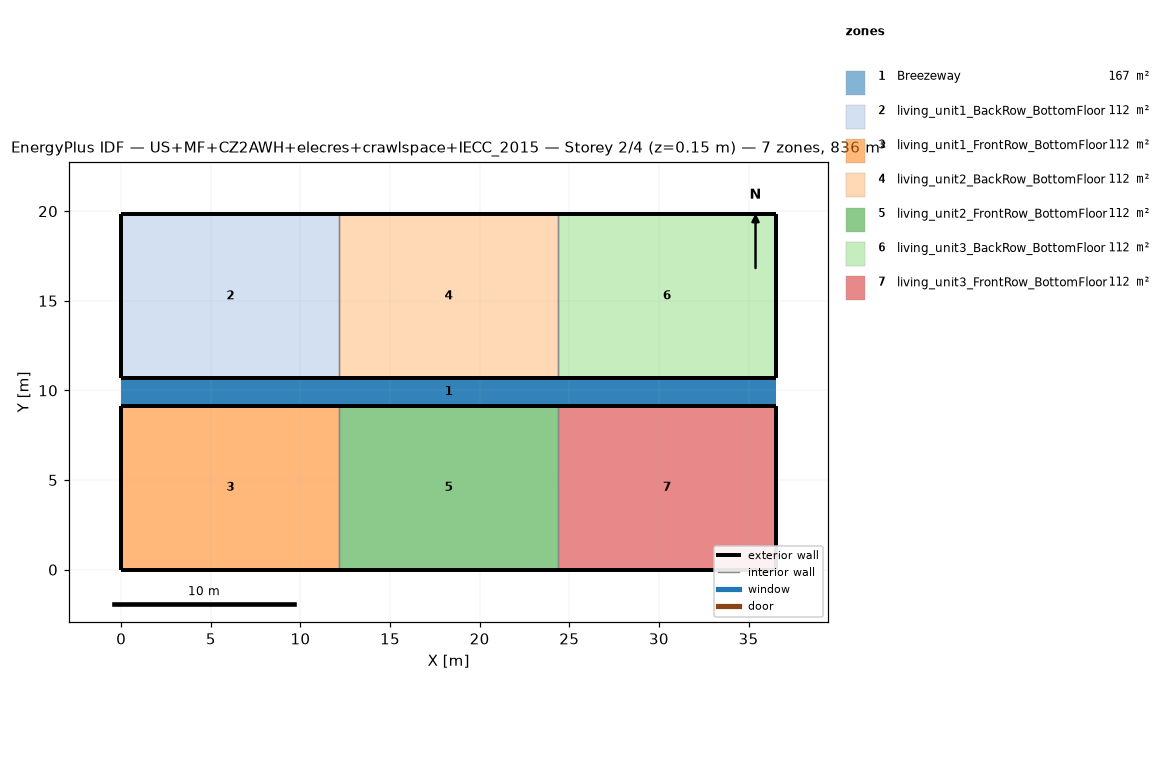
=== STOREY PLAN SPEC (per zone: floor XY polygon, exterior-wall plan segments, windows/doors) ===
zone 1: Breezeway  (167.0 m²)
  floor: (36.54, 9.16) (0.00, 9.16) (0.00, 10.68) (36.54, 10.68)
  floor: (36.54, 9.16) (0.00, 9.16) (0.00, 10.68) (36.54, 10.68)
  floor: (36.54, 9.16) (0.00, 9.16) (0.00, 10.68) (36.54, 10.68)
zone 2: living_unit1_BackRow_BottomFloor  (111.5 m²)
  floor: (12.18, 10.68) (0.00, 10.68) (0.00, 19.84) (12.18, 19.84)
  exterior wall: (0.00, 10.68) – (12.18, 10.68)  [12.2 m]
  exterior wall: (12.18, 19.84) – (0.00, 19.84)  [12.2 m]
  exterior wall: (0.00, 19.84) – (0.00, 10.68)  [9.2 m]
  interior walls: 1
zone 3: living_unit1_FrontRow_BottomFloor  (111.5 m²)
  floor: (12.18, 0.00) (0.00, 0.00) (0.00, 9.16) (12.18, 9.16)
  exterior wall: (0.00, 0.00) – (12.18, 0.00)  [12.2 m]
  exterior wall: (12.18, 9.16) – (0.00, 9.16)  [12.2 m]
  exterior wall: (0.00, 9.16) – (0.00, 0.00)  [9.2 m]
  interior walls: 1
zone 4: living_unit2_BackRow_BottomFloor  (111.5 m²)
  floor: (24.36, 10.68) (12.18, 10.68) (12.18, 19.84) (24.36, 19.84)
  exterior wall: (12.18, 10.68) – (24.36, 10.68)  [12.2 m]
  exterior wall: (24.36, 19.84) – (12.18, 19.84)  [12.2 m]
  interior walls: 2
zone 5: living_unit2_FrontRow_BottomFloor  (111.5 m²)
  floor: (24.36, 0.00) (12.18, 0.00) (12.18, 9.16) (24.36, 9.16)
  exterior wall: (12.18, 0.00) – (24.36, 0.00)  [12.2 m]
  exterior wall: (24.36, 9.16) – (12.18, 9.16)  [12.2 m]
  interior walls: 2
zone 6: living_unit3_BackRow_BottomFloor  (111.5 m²)
  floor: (36.54, 10.68) (24.36, 10.68) (24.36, 19.84) (36.54, 19.84)
  exterior wall: (24.36, 10.68) – (36.54, 10.68)  [12.2 m]
  exterior wall: (36.54, 10.68) – (36.54, 19.84)  [9.2 m]
  exterior wall: (36.54, 19.84) – (24.36, 19.84)  [12.2 m]
  interior walls: 1
zone 7: living_unit3_FrontRow_BottomFloor  (111.5 m²)
  floor: (36.54, 0.00) (24.36, 0.00) (24.36, 9.16) (36.54, 9.16)
  exterior wall: (24.36, 0.00) – (36.54, 0.00)  [12.2 m]
  exterior wall: (36.54, 0.00) – (36.54, 9.16)  [9.2 m]
  exterior wall: (36.54, 9.16) – (24.36, 9.16)  [12.2 m]
  interior walls: 1

=== DERIVED (storey summary) ===
Building: US+MF+CZ2AWH+elecres+crawlspace+IECC_2015
Storey: 2 of 4  (floor level z = 0.15 m)
Storey gross floor area: 836.2 m²
Zones on this storey: 7
  - Breezeway: floor 167.0 m²
  - living_unit1_BackRow_BottomFloor: floor 111.5 m²; exterior wall 33.5 m (86.9 m²); WWR 0.0%
  - living_unit1_FrontRow_BottomFloor: floor 111.5 m²; exterior wall 33.5 m (86.9 m²); WWR 0.0%
  - living_unit2_BackRow_BottomFloor: floor 111.5 m²; exterior wall 24.4 m (63.1 m²); WWR 0.0%
  - living_unit2_FrontRow_BottomFloor: floor 111.5 m²; exterior wall 24.4 m (63.1 m²); WWR 0.0%
  - living_unit3_BackRow_BottomFloor: floor 111.5 m²; exterior wall 33.5 m (86.9 m²); WWR 0.0%
  - living_unit3_FrontRow_BottomFloor: floor 111.5 m²; exterior wall 33.5 m (86.9 m²); WWR 0.0%
Zone adjacency (shared interzone walls):
  - living_unit1_BackRow_BottomFloor ↔ living_unit2_BackRow_BottomFloor
  - living_unit1_FrontRow_BottomFloor ↔ living_unit2_FrontRow_BottomFloor
  - living_unit2_BackRow_BottomFloor ↔ living_unit3_BackRow_BottomFloor
  - living_unit2_FrontRow_BottomFloor ↔ living_unit3_FrontRow_BottomFloor